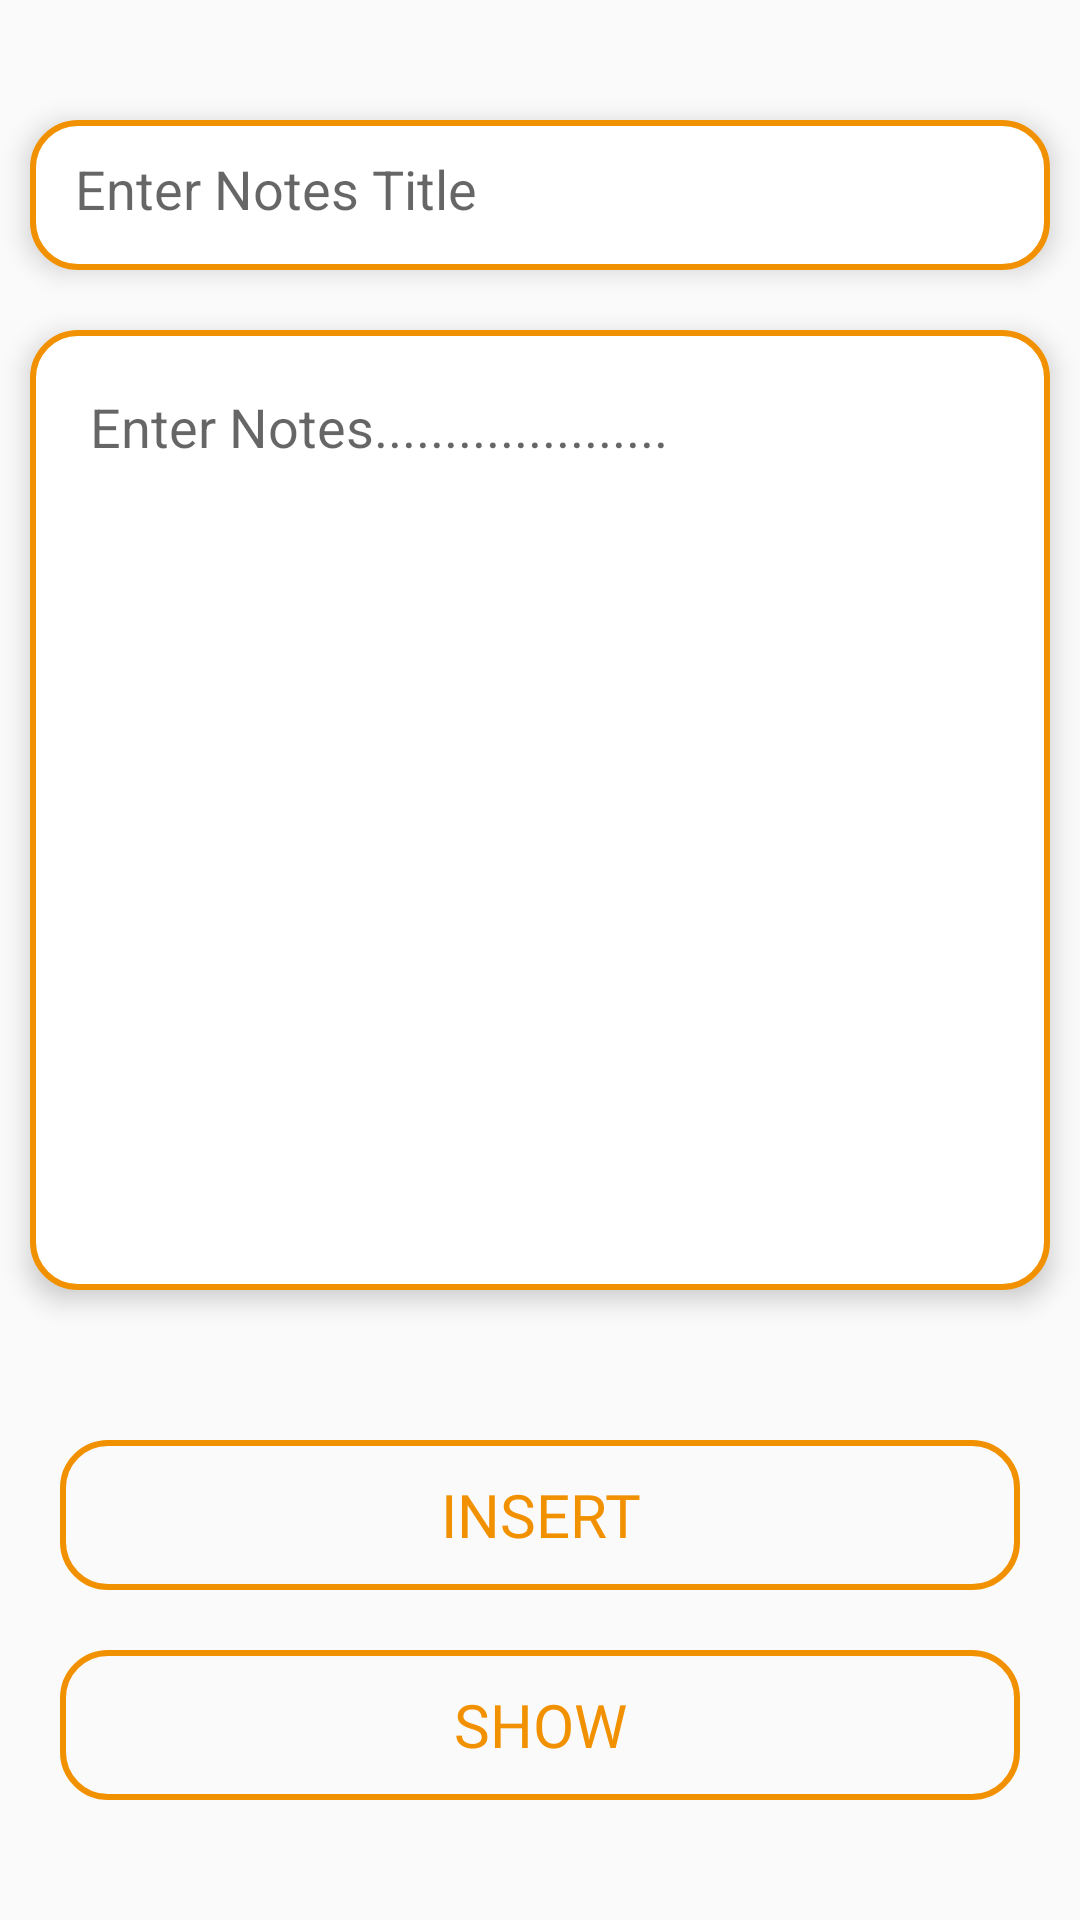

This screen was rendered from an Android layout file. Write that file and the resources it references.
<!-- AndroidManifest.xml: application theme Theme.NoteDemo -->
<!-- res/layout/activity_main.xml -->
<?xml version="1.0" encoding="utf-8"?>
<LinearLayout xmlns:android="http://schemas.android.com/apk/res/android"
    xmlns:app="http://schemas.android.com/apk/res-auto"
    xmlns:tools="http://schemas.android.com/tools"
    android:layout_width="match_parent"
    android:layout_height="match_parent"
    tools:context=".presentation.ui.adddata.MainActivity"
    android:orientation="vertical"
    >

    <EditText
        android:layout_marginTop="40dp"
        android:id="@+id/notesTitle"
        android:layout_width="match_parent"
        android:layout_height="50dp"
        android:background="@drawable/edtnotes"
        android:elevation="5dp"
        android:layout_marginHorizontal="10dp"
        android:hint="Enter Notes Title"
        android:padding="15dp"
        />
    <EditText
        android:layout_marginTop="20dp"
        android:id="@+id/notesEdt"
        android:layout_width="match_parent"
        android:layout_height="match_parent"
        android:layout_weight="1"
        android:background="@drawable/edtnotes"
        android:elevation="5dp"
        android:inputType="textImeMultiLine"
        android:layout_marginHorizontal="10dp"
        android:gravity="top"
        android:hint="Enter Notes....................."
        android:padding="20dp"
        />
        <Button
            android:layout_width="match_parent"
            android:layout_height="50dp"
            android:text="Insert"
            android:textColor="@color/theme"
            android:fontFamily="@font/andada_bold"
            android:layout_marginTop="50dp"
            android:textSize="20dp"
            android:layout_marginHorizontal="20dp"
            android:id="@+id/insertNotes"
            android:background="@drawable/btnback"
            />

    <Button
        android:layout_width="match_parent"
        android:layout_height="50dp"
        android:text="Show"
        android:layout_marginTop="20dp"
        android:layout_marginHorizontal="20dp"
        android:id="@+id/showNotes"
        android:textColor="@color/theme"
        android:fontFamily="@font/andada_bold"
        android:textSize="20dp"
        android:background="@drawable/btnback"
        android:layout_marginBottom="40dp"

        />
</LinearLayout>
<!-- resources referenced by this layout -->
<resources>
  <color name="theme">#F29100</color>
  <!-- drawable btnback (drawable) -->
  <?xml version="1.0" encoding="utf-8"?>
  <shape xmlns:android="http://schemas.android.com/apk/res/android"
      android:shape="rectangle">
  
      <stroke android:color="@color/theme"
          android:width="2dp"
          />
      <corners android:radius="15dp"
          />
  
  
  </shape>
  <!-- drawable edtnotes (drawable) -->
  <?xml version="1.0" encoding="utf-8"?>
  <shape xmlns:android="http://schemas.android.com/apk/res/android"
      android:shape="rectangle">
  
      <solid android:color="@color/white"
          />
      <corners android:radius="15dp"
          />
  
      <stroke android:color="@color/theme"
          android:width="2dp"
  
          />
  
  
  </shape>
  <style name="Theme.NoteDemo" parent="Base.Theme.NoteDemo" />
  <color name="white">#FFFFFFFF</color>
  <style name="Base.Theme.NoteDemo" parent="Theme.AppCompat.Light.NoActionBar">
          
          
      </style>
</resources>
